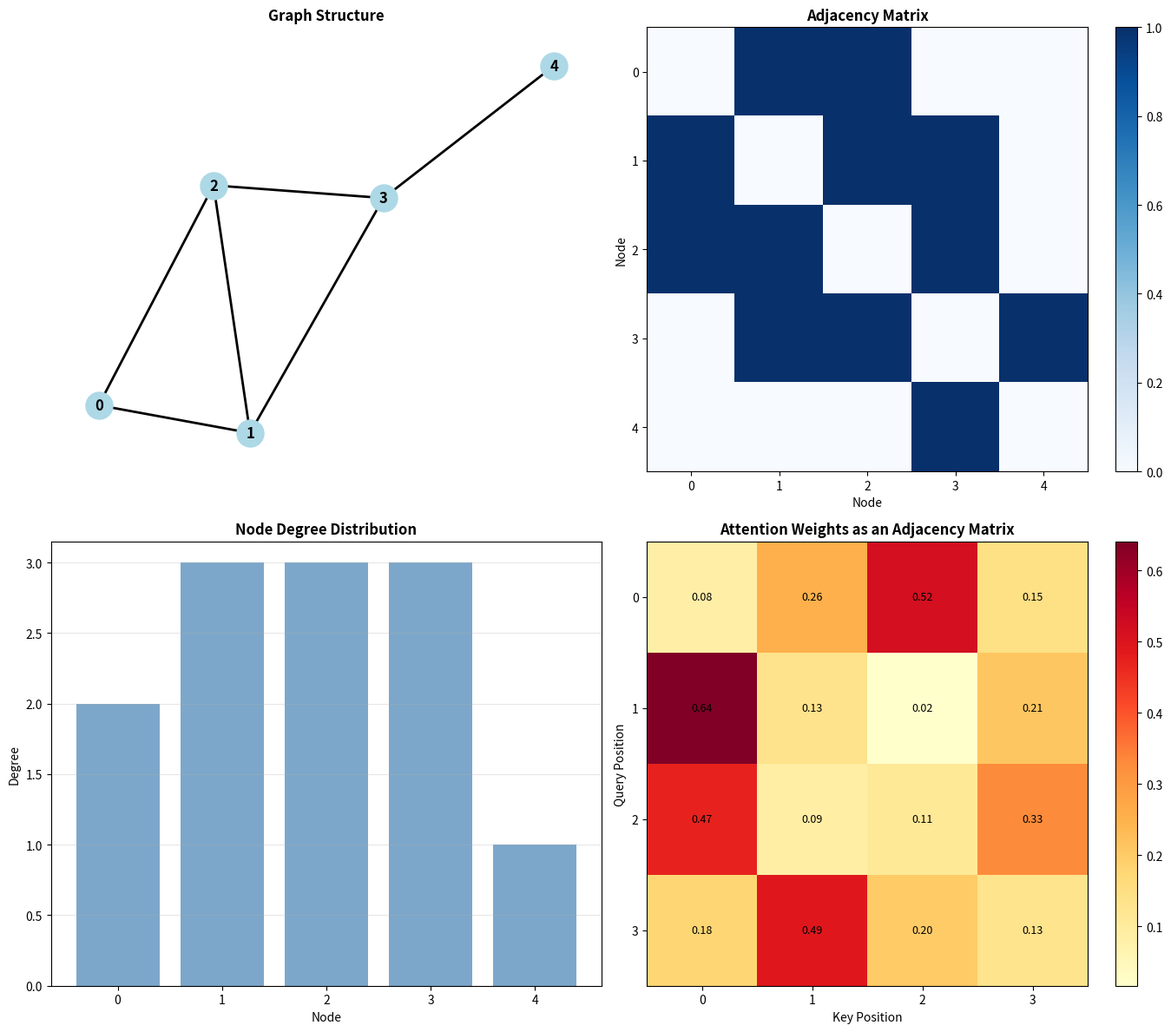
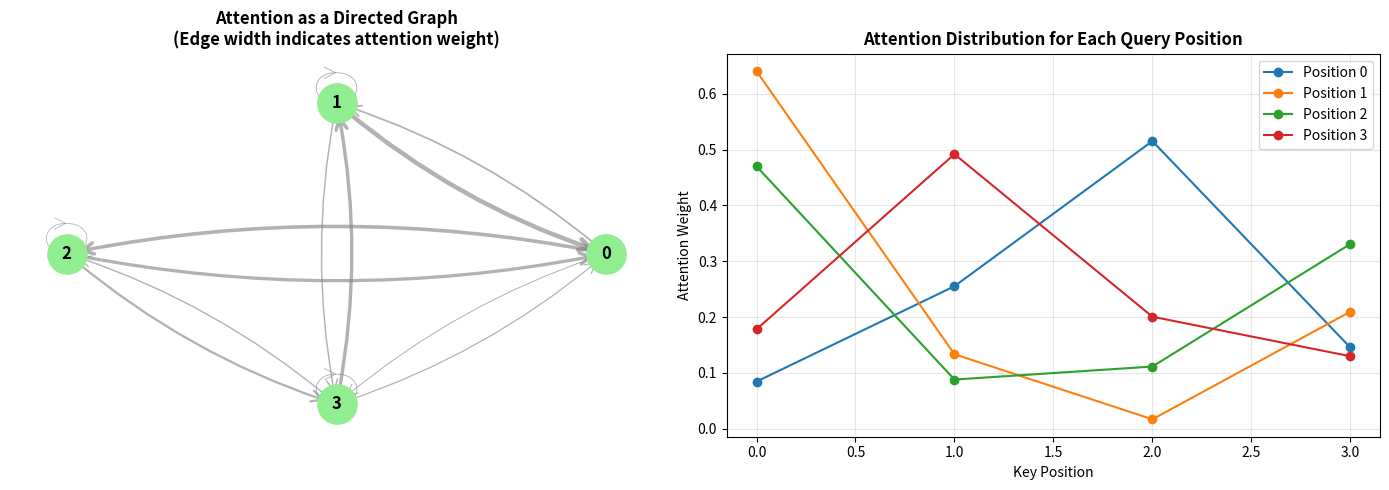

Write Python code to recreate these figures, in order.
"""
图论基础 - 代码实验

本实验演示：
1. 图的表示（邻接矩阵、邻接表）
2. 图的遍历（DFS、BFS）
3. 注意力机制作为图的解释
4. 图的可视化
"""

from collections import defaultdict, deque
from pathlib import Path

import matplotlib.pyplot as plt
import networkx as nx
import numpy as np

plt.rcParams["font.family"] = "sans-serif"
plt.rcParams["axes.unicode_minus"] = False

OUTPUT_PATH = Path("assets/ch04_graph_theory.png")
ATTENTION_PATH = Path("assets/ch04_attention_graph.png")


def build_sample_graph():
    n_nodes = 5
    edges = [(0, 1), (0, 2), (1, 2), (1, 3), (2, 3), (3, 4)]

    adjacency_matrix = np.zeros((n_nodes, n_nodes))
    adjacency_list = defaultdict(list)
    for i, j in edges:
        adjacency_matrix[i, j] = 1
        adjacency_matrix[j, i] = 1
        adjacency_list[i].append(j)
        adjacency_list[j].append(i)

    degree_matrix = np.diag(np.sum(adjacency_matrix, axis=1))
    laplacian_matrix = degree_matrix - adjacency_matrix

    return {
        "n_nodes": n_nodes,
        "edges": edges,
        "adjacency_matrix": adjacency_matrix,
        "adjacency_list": adjacency_list,
        "degree_matrix": degree_matrix,
        "laplacian_matrix": laplacian_matrix,
    }


def dfs(start, adjacency_list):
    visited = set()
    stack = [start]
    order = []

    while stack:
        node = stack.pop()
        if node in visited:
            continue
        visited.add(node)
        order.append(node)
        for neighbor in sorted(adjacency_list[node], reverse=True):
            if neighbor not in visited:
                stack.append(neighbor)

    return order


def bfs(start, adjacency_list):
    visited = {start}
    queue = deque([start])
    order = []

    while queue:
        node = queue.popleft()
        order.append(node)
        for neighbor in sorted(adjacency_list[node]):
            if neighbor not in visited:
                visited.add(neighbor)
                queue.append(neighbor)

    return order


def build_attention_demo(seed=42, seq_len=4, d_model=8):
    rng = np.random.RandomState(seed)
    q = rng.randn(seq_len, d_model)
    k = rng.randn(seq_len, d_model)
    v = rng.randn(seq_len, d_model)

    scores = q @ k.T / np.sqrt(d_model)
    shifted = scores - np.max(scores, axis=1, keepdims=True)
    attention_weights = np.exp(shifted)
    attention_weights = attention_weights / np.sum(attention_weights, axis=1, keepdims=True)

    return {
        "seq_len": seq_len,
        "d_model": d_model,
        "q": q,
        "k": k,
        "v": v,
        "scores": scores,
        "attention_weights": attention_weights,
    }


def run_experiment(seed=42):
    graph = build_sample_graph()
    attention = build_attention_demo(seed=seed)

    dfs_order = dfs(0, graph["adjacency_list"])
    bfs_order = bfs(0, graph["adjacency_list"])

    eigenvalues = np.sort(np.linalg.eigvals(graph["laplacian_matrix"]))
    G = nx.Graph()
    G.add_edges_from(graph["edges"])

    shortest_paths = {}
    for i in range(graph["n_nodes"]):
        for j in range(i + 1, graph["n_nodes"]):
            shortest_paths[(i, j)] = nx.shortest_path(G, i, j)

    G_attention = nx.DiGraph()
    for i in range(attention["seq_len"]):
        for j in range(attention["seq_len"]):
            if attention["attention_weights"][i, j] > 0.1:
                G_attention.add_edge(i, j, weight=float(attention["attention_weights"][i, j]))

    return {
        **graph,
        **attention,
        "dfs_order": dfs_order,
        "bfs_order": bfs_order,
        "eigenvalues": eigenvalues,
        "is_connected": nx.is_connected(G),
        "connected_components": nx.number_connected_components(G),
        "shortest_paths": shortest_paths,
        "attention_graph": G_attention,
    }


def print_summary(result):
    print("=" * 70)
    print("图论基础 - 代码实验")
    print("=" * 70)

    print("\n1. 图的表示")
    print("-" * 70)
    print(f"节点数: {result['n_nodes']}")
    print(f"边数: {len(result['edges'])}")
    print("\n邻接矩阵:")
    print(result["adjacency_matrix"].astype(int))
    print("\n邻接表:")
    for node in range(result["n_nodes"]):
        print(f"  节点 {node}: {result['adjacency_list'][node]}")
    print("\n度矩阵:")
    print(result["degree_matrix"].astype(int))
    print("\n拉普拉斯矩阵:")
    print(result["laplacian_matrix"].astype(int))

    print("\n2. 图的遍历")
    print("-" * 70)
    print(f"DFS 遍历顺序（从节点0开始）: {result['dfs_order']}")
    print(f"BFS 遍历顺序（从节点0开始）: {result['bfs_order']}")

    print("\n3. 注意力机制作为图")
    print("-" * 70)
    print(f"序列长度: {result['seq_len']}")
    print(f"模型维度: {result['d_model']}")
    print("\n注意力权重矩阵（可以看作图的邻接矩阵）:")
    print(result["attention_weights"])
    print("\n注意力权重统计:")
    for i in range(result["seq_len"]):
        max_attention_idx = int(np.argmax(result["attention_weights"][i]))
        print(f"  位置 {i} 的注意力分布: {result['attention_weights'][i]}")
        print(f"    → 最关注位置 {max_attention_idx}")
        print(f"      权重 {result['attention_weights'][i, max_attention_idx]:.4f}")

    print("\n5. 图的性质分析")
    print("-" * 70)
    print(f"拉普拉斯矩阵的特征值: {result['eigenvalues']}")
    print(f"最小特征值: {result['eigenvalues'][0]:.6f} (应该接近0)")
    print(f"第二小特征值（代数连通性）: {result['eigenvalues'][1]:.6f}")
    print("\n连通性分析:")
    print(f"  图是连通的: {result['is_connected']}")
    print(f"  连通分量数: {result['connected_components']}")
    print("\n路径分析:")
    for (i, j), path in result["shortest_paths"].items():
        print(f"  节点 {i} 到节点 {j} 的最短路径: {path}（长度 {len(path) - 1}）")

    print("\n6. 注意力机制的图论解释")
    print("-" * 70)
    print("Transformer 中的自注意力可以看作一个完全图：")
    print(f"  - 节点数: {result['seq_len']}（序列长度）")
    print("  - 边权重: 注意力权重 α_ij")
    print("  - 消息传递: output_i = Σ_j α_ij * V_j")
    print("\n这就是在图上进行的加权求和邻接节点的特征！")
    print("\n" + "=" * 70)
    print("实验完成！")
    print("=" * 70)


def plot_results(result, output_path=OUTPUT_PATH, attention_output_path=ATTENTION_PATH):
    fig, axes = plt.subplots(2, 2, figsize=(14, 12))

    ax = axes[0, 0]
    graph = nx.Graph()
    graph.add_edges_from(result["edges"])
    pos = nx.spring_layout(graph, seed=42)
    nx.draw_networkx_nodes(graph, pos, node_color="lightblue", node_size=500, ax=ax)
    nx.draw_networkx_edges(graph, pos, width=2, ax=ax)
    nx.draw_networkx_labels(graph, pos, font_size=12, font_weight="bold", ax=ax)
    ax.set_title("Graph Structure", fontsize=12, fontweight="bold")
    ax.axis("off")

    ax = axes[0, 1]
    im = ax.imshow(result["adjacency_matrix"], cmap="Blues", aspect="auto")
    ax.set_xticks(range(result["n_nodes"]))
    ax.set_yticks(range(result["n_nodes"]))
    ax.set_xlabel("Node")
    ax.set_ylabel("Node")
    ax.set_title("Adjacency Matrix", fontsize=12, fontweight="bold")
    plt.colorbar(im, ax=ax)

    ax = axes[1, 0]
    degrees = [len(result["adjacency_list"][i]) for i in range(result["n_nodes"])]
    ax.bar(range(result["n_nodes"]), degrees, color="steelblue", alpha=0.7)
    ax.set_xlabel("Node")
    ax.set_ylabel("Degree")
    ax.set_title("Node Degree Distribution", fontsize=12, fontweight="bold")
    ax.set_xticks(range(result["n_nodes"]))
    ax.grid(True, alpha=0.3, axis="y")

    ax = axes[1, 1]
    im = ax.imshow(result["attention_weights"], cmap="YlOrRd", aspect="auto")
    ax.set_xticks(range(result["seq_len"]))
    ax.set_yticks(range(result["seq_len"]))
    ax.set_xlabel("Key Position")
    ax.set_ylabel("Query Position")
    ax.set_title("Attention Weights as an Adjacency Matrix", fontsize=12, fontweight="bold")
    plt.colorbar(im, ax=ax)
    for i in range(result["seq_len"]):
        for j in range(result["seq_len"]):
            ax.text(
                j,
                i,
                f"{result['attention_weights'][i, j]:.2f}",
                ha="center",
                va="center",
                fontsize=9,
            )

    plt.tight_layout()
    output_path = Path(output_path)
    output_path.parent.mkdir(parents=True, exist_ok=True)
    plt.savefig(output_path, dpi=150, bbox_inches="tight")
    plt.close(fig)

    fig, ax = plt.subplots(1, 2, figsize=(14, 5))

    g_attention = result["attention_graph"]
    if g_attention.number_of_edges() == 0:
        for i in range(result["seq_len"]):
            g_attention.add_edge(i, i, weight=float(result["attention_weights"][i, i]))

    pos_attention = nx.circular_layout(g_attention)
    nx.draw_networkx_nodes(
        g_attention,
        pos_attention,
        node_color="lightgreen",
        node_size=800,
        ax=ax[0],
    )
    nx.draw_networkx_labels(g_attention, pos_attention, font_size=12, font_weight="bold", ax=ax[0])
    edges = g_attention.edges()
    weights = [g_attention[u][v]["weight"] for u, v in edges]
    nx.draw_networkx_edges(
        g_attention,
        pos_attention,
        width=[w * 5 for w in weights],
        edge_color="gray",
        alpha=0.6,
        ax=ax[0],
        connectionstyle="arc3,rad=0.1",
        arrows=True,
        arrowsize=20,
        arrowstyle="->",
    )
    ax[0].set_title(
        "Attention as a Directed Graph\n(Edge width indicates attention weight)",
        fontsize=12,
        fontweight="bold",
    )
    ax[0].axis("off")

    for i in range(result["seq_len"]):
        ax[1].plot(
            range(result["seq_len"]),
            result["attention_weights"][i],
            marker="o",
            label=f"Position {i}",
        )
    ax[1].set_xlabel("Key Position")
    ax[1].set_ylabel("Attention Weight")
    ax[1].set_title(
        "Attention Distribution for Each Query Position",
        fontsize=12,
        fontweight="bold",
    )
    ax[1].legend()
    ax[1].grid(True, alpha=0.3)

    plt.tight_layout()
    attention_output_path = Path(attention_output_path)
    attention_output_path.parent.mkdir(parents=True, exist_ok=True)
    plt.savefig(attention_output_path, dpi=150, bbox_inches="tight")
    plt.close(fig)
    return output_path, attention_output_path


def main():
    result = run_experiment()
    print_summary(result)
    output_path, attention_output_path = plot_results(result)
    print(f"图表已保存到 {output_path}")
    print(f"注意力图表已保存到 {attention_output_path}")


if __name__ == "__main__":
    main()
